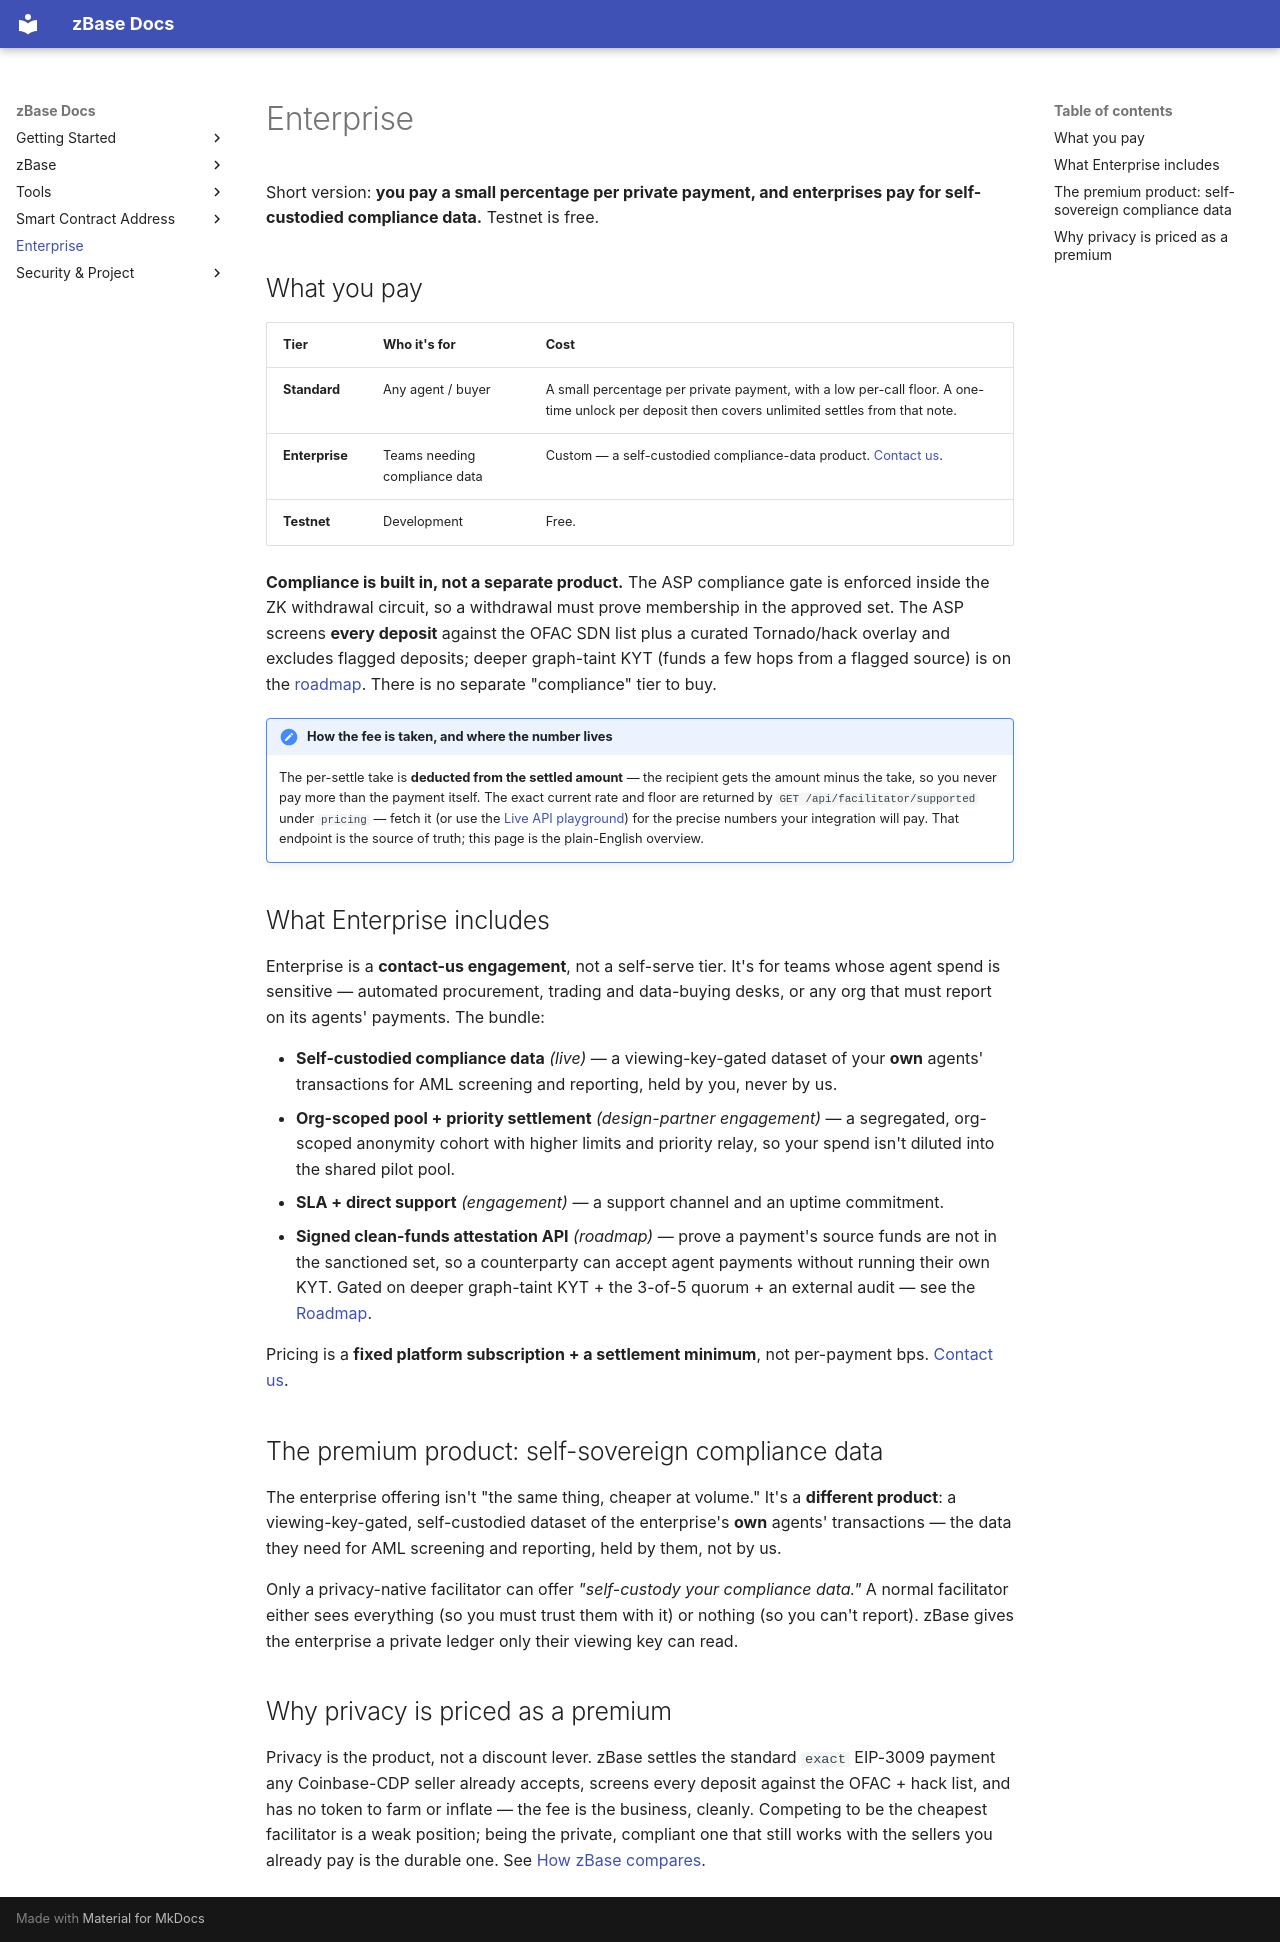

repository: goheesheng/zbase-eth · page: pricing/index.html · generator: mkdocs

# Enterprise

Short version: **you pay a small percentage per private payment, and enterprises pay for
self-custodied compliance data.** Testnet is free.

## What you pay

| Tier | Who it's for | Cost |
|---|---|---|
| **Standard** | Any agent / buyer | A small percentage per private payment, with a low per-call floor. A one-time unlock per deposit then covers unlimited settles from that note. |
| **Enterprise** | Teams needing compliance data | Custom — a self-custodied compliance-data product. [Contact us](mailto:hello@zbase.app). |
| **Testnet** | Development | Free. |

**Compliance is built in, not a separate product.** The ASP compliance gate is enforced inside the
ZK withdrawal circuit, so a withdrawal must prove membership in the approved set. The ASP screens
**every deposit** against the OFAC SDN list plus a curated Tornado/hack overlay and excludes flagged
deposits; deeper graph-taint KYT (funds a few hops from a flagged source) is on the
[roadmap](build-roadmap.md). There is no separate "compliance" tier to buy.

!!! note "How the fee is taken, and where the number lives"
    The per-settle take is **deducted from the settled amount** — the recipient gets the amount
    minus the take, so you never pay more than the payment itself. The exact current rate and floor
    are returned by `GET /api/facilitator/supported` under `pricing` — fetch it (or use the
    [Live API playground](api.md)) for the precise numbers your integration will pay. That endpoint
    is the source of truth; this page is the plain-English overview.

## What Enterprise includes

Enterprise is a **contact-us engagement**, not a self-serve tier. It's for teams whose agent spend is
sensitive — automated procurement, trading and data-buying desks, or any org that must report on its
agents' payments. The bundle:

- **Self-custodied compliance data** *(live)* — a viewing-key-gated dataset of your **own** agents'
  transactions for AML screening and reporting, held by you, never by us.
- **Org-scoped pool + priority settlement** *(design-partner engagement)* — a segregated, org-scoped
  anonymity cohort with higher limits and priority relay, so your spend isn't diluted into the shared
  pilot pool.
- **SLA + direct support** *(engagement)* — a support channel and an uptime commitment.
- **Signed clean-funds attestation API** *(roadmap)* — prove a payment's source funds are not in the
  sanctioned set, so a counterparty can accept agent payments without running their own KYT. Gated on
  deeper graph-taint KYT + the 3-of-5 quorum + an external audit — see the [Roadmap](build-roadmap.md).

Pricing is a **fixed platform subscription + a settlement minimum**, not per-payment bps.
[Contact us](mailto:hello@zbase.app).

## The premium product: self-sovereign compliance data

The enterprise offering isn't "the same thing, cheaper at volume." It's a **different product**: a
viewing-key-gated, self-custodied dataset of the enterprise's **own** agents' transactions — the data
they need for AML screening and reporting, held by them, not by us.

Only a privacy-native facilitator can offer *"self-custody your compliance data."* A normal
facilitator either sees everything (so you must trust them with it) or nothing (so you can't report).
zBase gives the enterprise a private ledger only their viewing key can read.

## Why privacy is priced as a premium

Privacy is the product, not a discount lever. zBase settles the standard `exact` EIP-3009 payment any
Coinbase-CDP seller already accepts, screens every deposit against the OFAC + hack list, and has no token
to farm or inflate — the fee is the business, cleanly. Competing to be the cheapest facilitator is a
weak position; being the private, compliant one that still works with the sellers you already pay is
the durable one. See [How zBase compares](how-zbase-compares.md).
